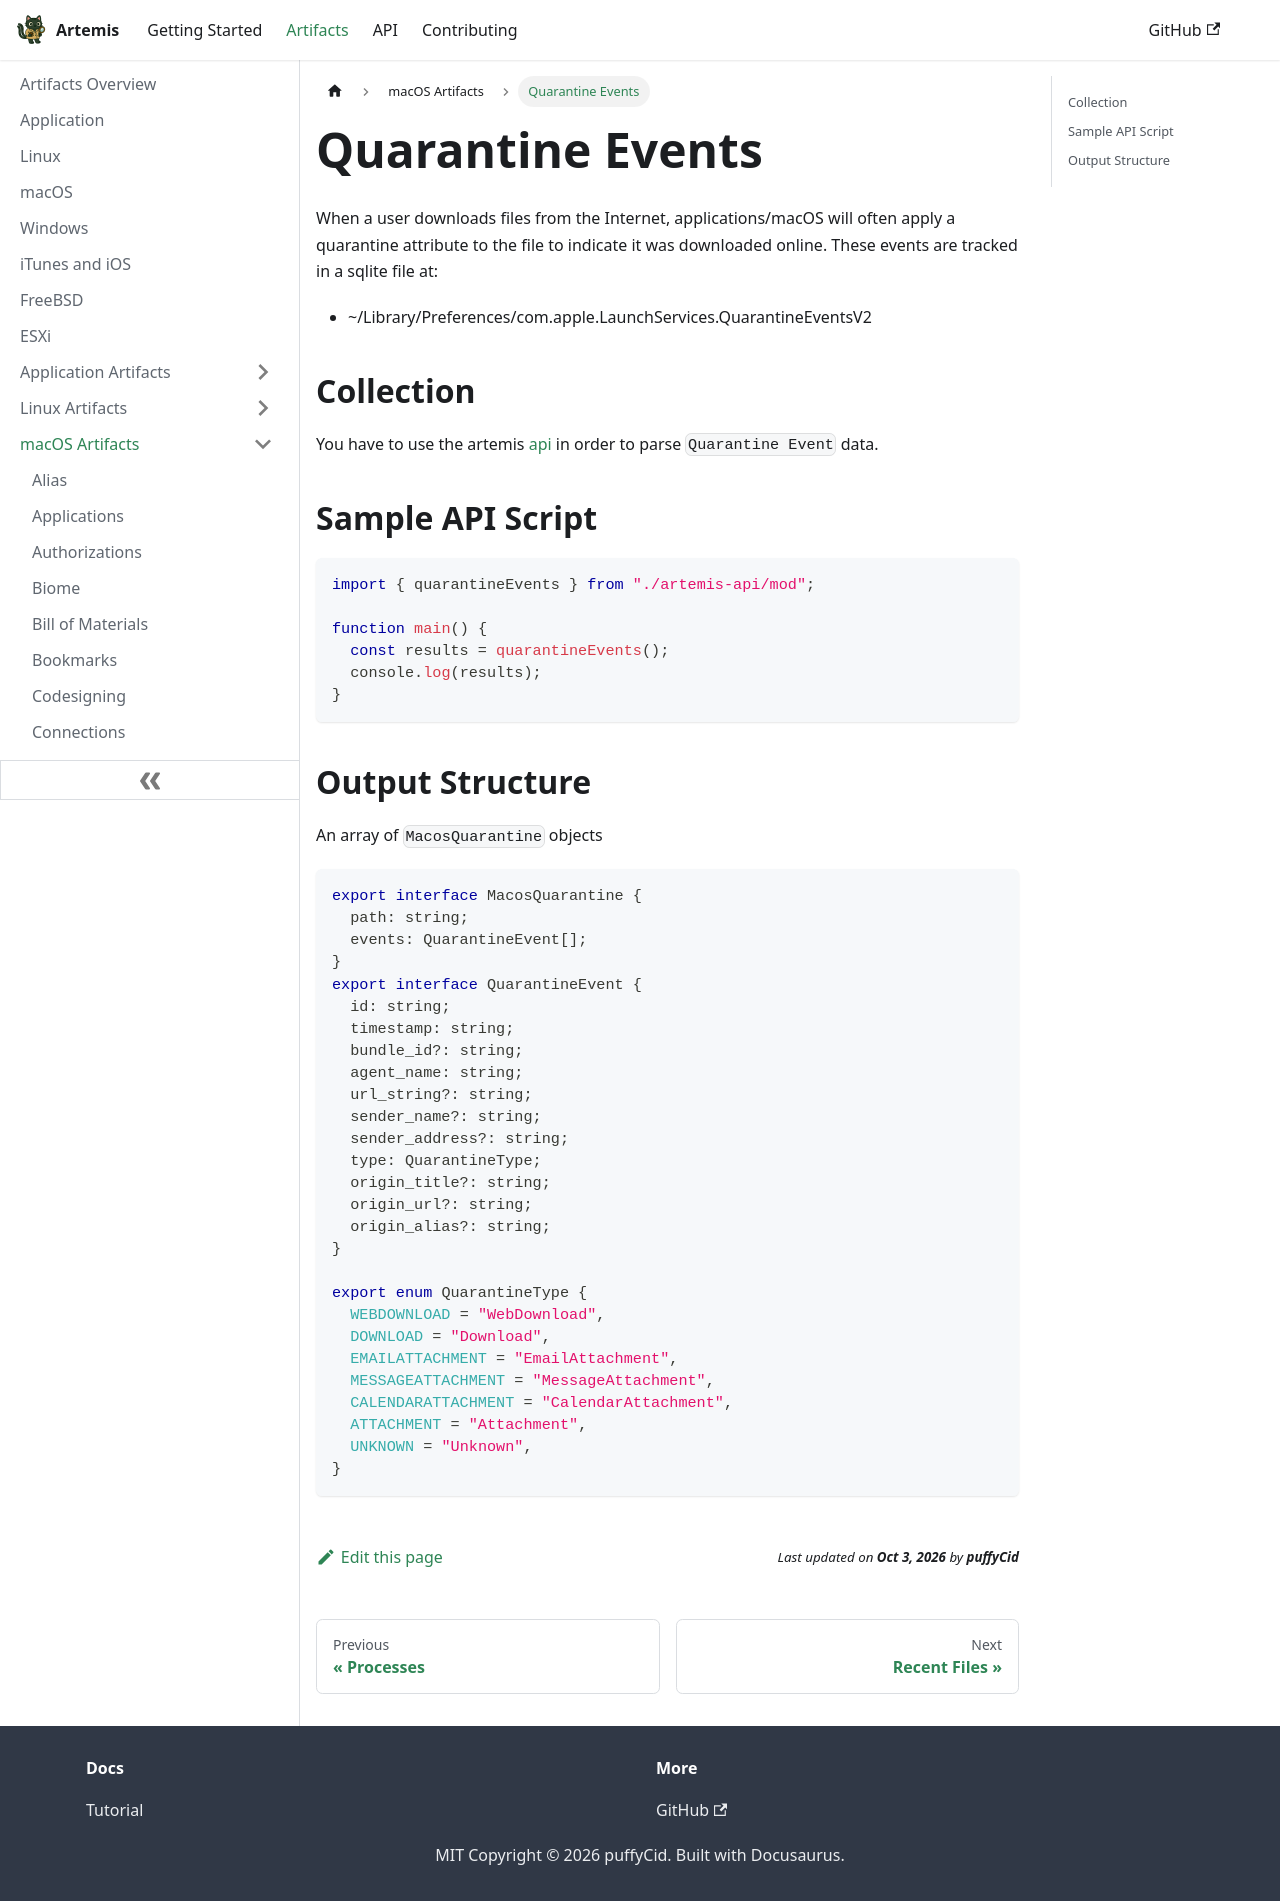

repository: puffyCid/artemis-api · page: docs/Artifacts/macOS Artifacts/quarantine.html · generator: docusaurus

---
description: macOS Quarnatine Event
keywords:
  - macos
  - sqlite
---

# Quarantine Events

When a user downloads files from the Internet, applications/macOS will often
apply a quarantine attribute to the file to indicate it was downloaded online.
These events are tracked in a sqlite file at:

- ~/Library/Preferences/com.apple.LaunchServices.QuarantineEventsV2

## Collection

You have to use the artemis [api](../../API/overview.md) in order to parse
`Quarantine Event` data.

## Sample API Script

```typescript
import { quarantineEvents } from "./artemis-api/mod";

function main() {
  const results = quarantineEvents();
  console.log(results);
}
```

## Output Structure

An array of `MacosQuarantine` objects

```typescript
export interface MacosQuarantine {
  path: string;
  events: QuarantineEvent[];
}
export interface QuarantineEvent {
  id: string;
  timestamp: string;
  bundle_id?: string;
  agent_name: string;
  url_string?: string;
  sender_name?: string;
  sender_address?: string;
  type: QuarantineType;
  origin_title?: string;
  origin_url?: string;
  origin_alias?: string;
}

export enum QuarantineType {
  WEBDOWNLOAD = "WebDownload",
  DOWNLOAD = "Download",
  EMAILATTACHMENT = "EmailAttachment",
  MESSAGEATTACHMENT = "MessageAttachment",
  CALENDARATTACHMENT = "CalendarAttachment",
  ATTACHMENT = "Attachment",
  UNKNOWN = "Unknown",
}
```
